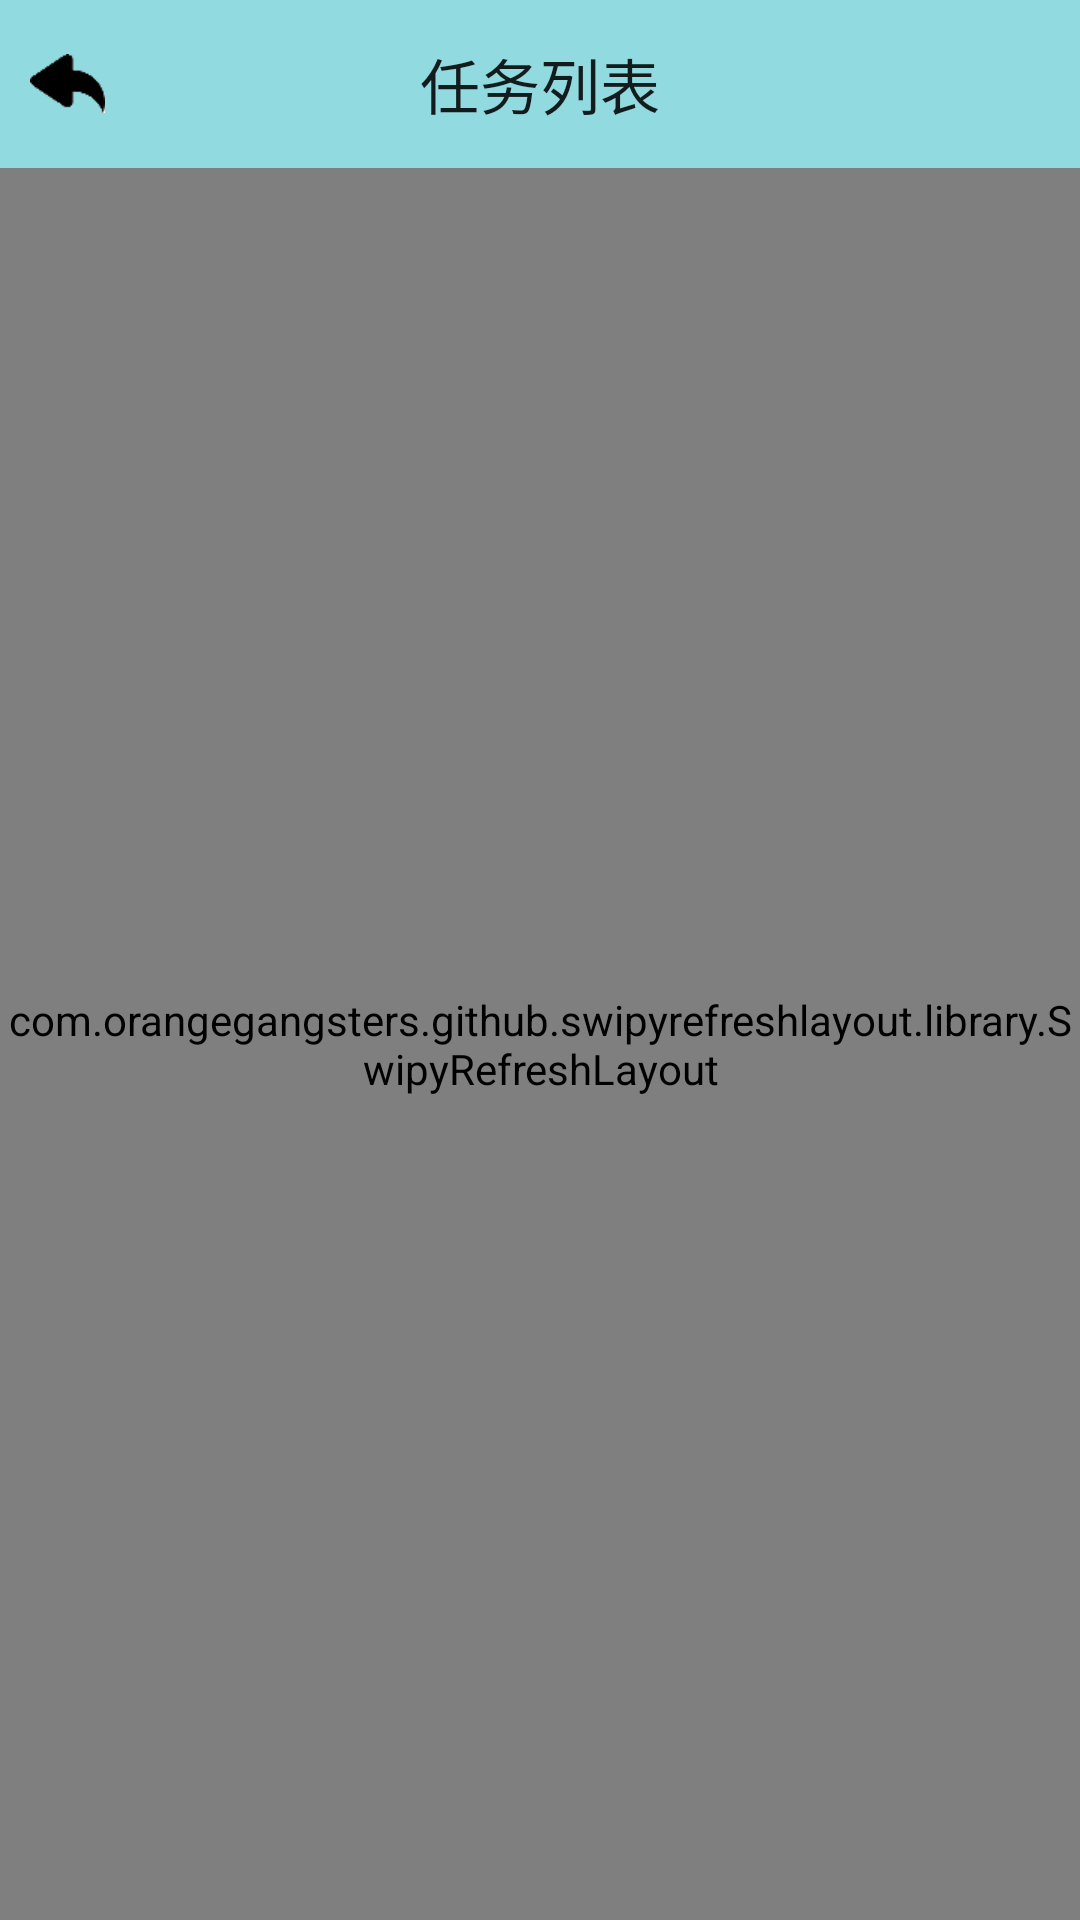

This screen was rendered from an Android layout file. Write that file and the resources it references.
<!-- AndroidManifest.xml: application theme AppTheme -->
<!-- res/layout/activity_nofragment_tasklist.xml -->
<?xml version="1.0" encoding="utf-8"?>
<RelativeLayout xmlns:android="http://schemas.android.com/apk/res/android"
    android:layout_width="match_parent"
    android:layout_height="match_parent"
    xmlns:app="http://schemas.android.com/apk/res-auto">

    <RelativeLayout
        android:id="@+id/task_list_header"
        android:minWidth="0dp"
        android:layout_width="match_parent"
        android:layout_height="56dp"
        android:background="#91dadf"
        android:clickable="false">

        <TextView
            android:layout_width="wrap_content"
            android:layout_height="wrap_content"
            android:textAppearance="?android:attr/textAppearanceLarge"
            android:text="@string/task_list"
            android:id="@+id/title"
            android:layout_centerVertical="true"
            android:layout_centerHorizontal="true"
            android:textSize="20sp" />

        <TextView
            android:drawableLeft="@drawable/back"
            android:layout_width="wrap_content"
            android:layout_height="fill_parent"
            android:id="@+id/back"
            android:layout_alignParentTop="true"
            android:layout_alignParentLeft="true"
            android:layout_marginLeft="10dp" />
    </RelativeLayout>

    <com.orangegangsters.github.swipyrefreshlayout.library.SwipyRefreshLayout
        android:layout_width="match_parent"
        android:layout_height="match_parent"
        android:layout_below="@+id/task_list_header"
        android:id="@+id/tasklist_my_refresh"
        app:direction="both">

        <ListView
            android:layout_width="match_parent"
            android:layout_height="match_parent"
            android:id="@id/android:list" />
    </com.orangegangsters.github.swipyrefreshlayout.library.SwipyRefreshLayout>


</RelativeLayout>
<!-- resources referenced by this layout -->
<resources>
  <!-- drawable back (drawable) -->
  <?xml version="1.0" encoding="utf-8"?>
  <selector xmlns:android="http://schemas.android.com/apk/res/android">
      <item android:drawable="@mipmap/back" android:state_selected="true" />
      <item android:drawable="@mipmap/back" />
  </selector>
  <string name="task_list">任务列表</string>
  <style name="AppTheme" parent="Base.Theme.AppCompat.Light">
          
          <item name="android:windowActionBar">false</item>
          <item name="windowNoTitle">true</item>
          
          
          
      </style>
</resources>
